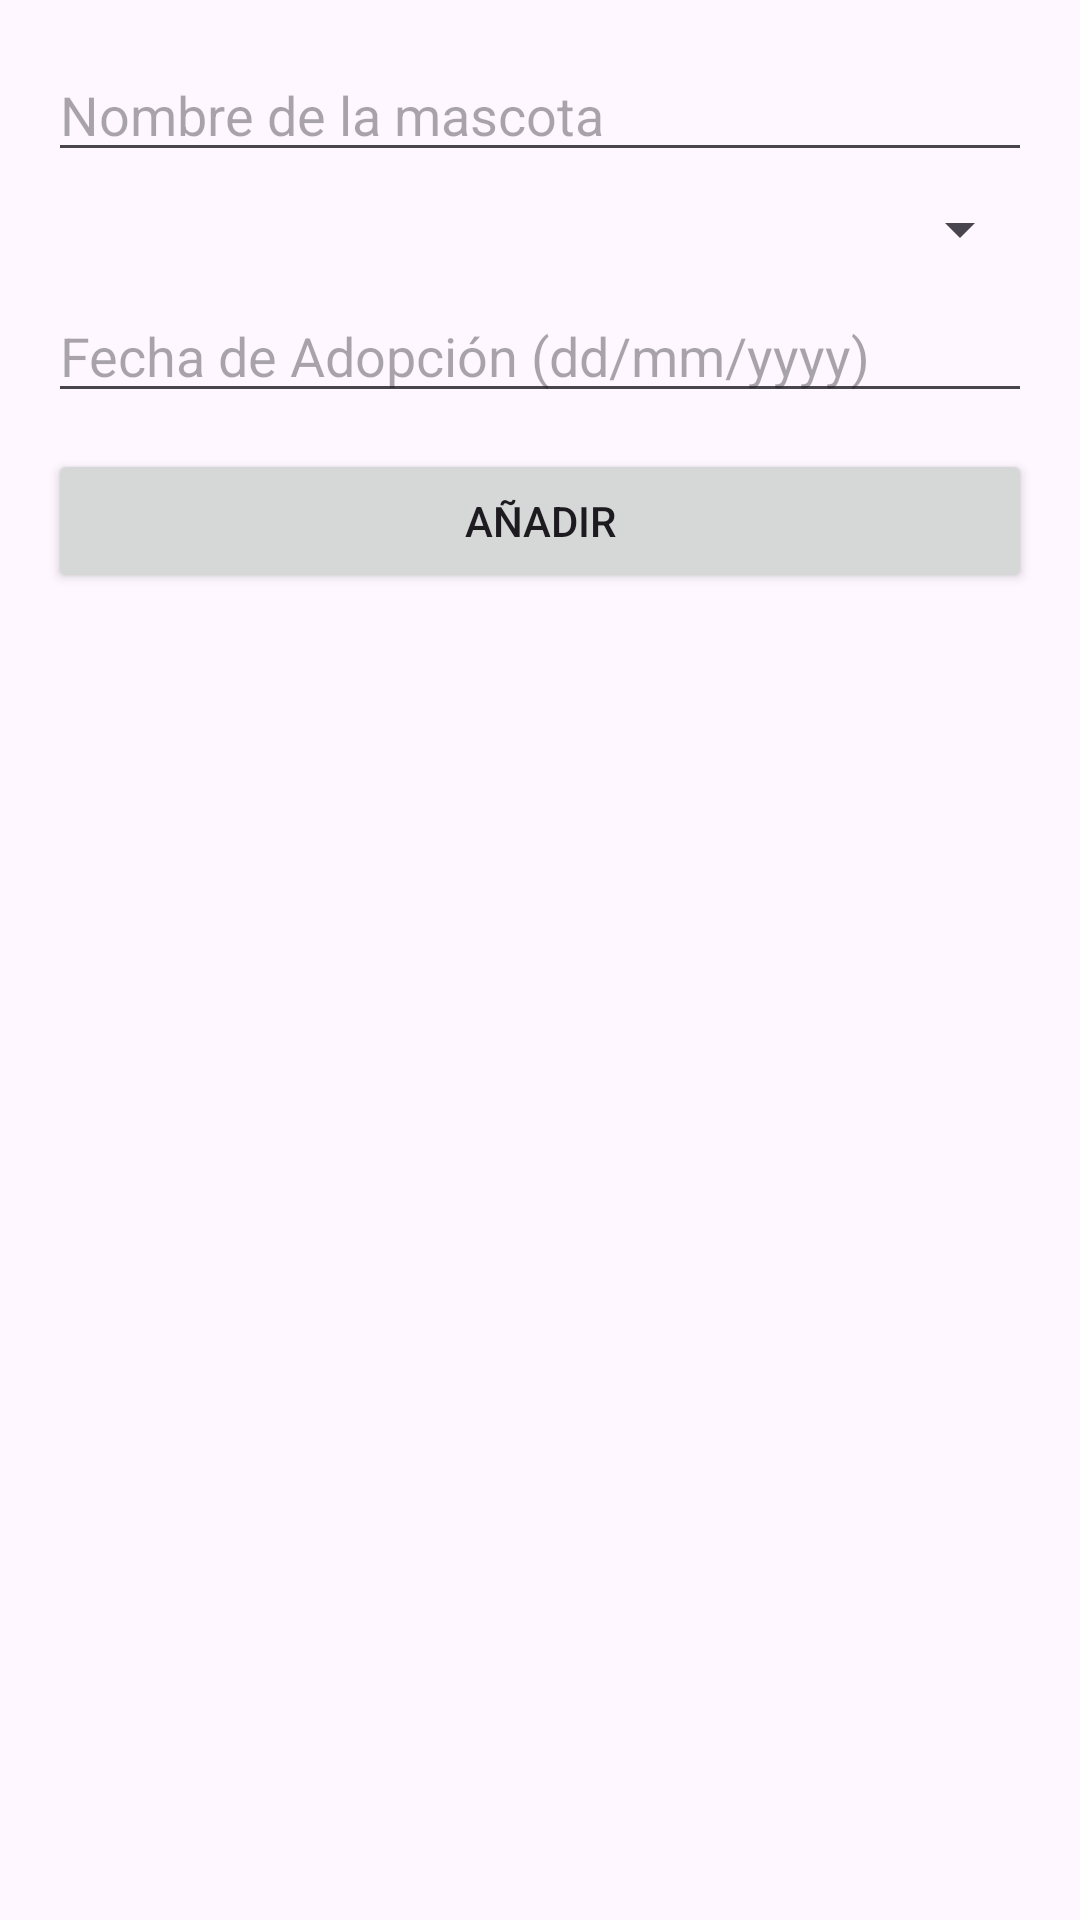

Android layout source for this screen:
<!-- AndroidManifest.xml: application theme Theme.Aplicacion_Proyecto -->
<!-- res/layout/ventana_emergente.xml -->
<?xml version="1.0" encoding="utf-8"?>
<LinearLayout
    xmlns:android="http://schemas.android.com/apk/res/android"
    android:layout_width="match_parent"
    android:layout_height="wrap_content"
    android:orientation="vertical"
    android:padding="16dp">

    <EditText
        android:id="@+id/etPetName"
        android:layout_width="match_parent"
        android:layout_height="wrap_content"
        android:hint="Nombre de la mascota" />

    <Spinner
        android:id="@+id/spinnerPetType"
        android:layout_width="match_parent"
        android:layout_height="wrap_content"
        android:spinnerMode="dropdown"
        android:layout_marginTop="7dp" />


    <EditText
        android:id="@+id/etAdoptionDate"
        android:layout_width="match_parent"
        android:layout_height="wrap_content"
        android:hint="Fecha de Adopción (dd/mm/yyyy)"
        android:focusable="false"
        android:inputType="none"
        android:layout_marginTop="8dp" />

    <Button
        android:id="@+id/btnAddPet"
        android:layout_marginTop="12dp"
        android:layout_width="match_parent"
        android:layout_height="wrap_content"
        android:text="@string/a_adir2" />
</LinearLayout>
<!-- resources referenced by this layout -->
<resources>
  <string name="a_adir2">Añadir</string>
  <style name="Theme.Aplicacion_Proyecto" parent="Base.Theme.Aplicacion_Proyecto" />
  <style name="Base.Theme.Aplicacion_Proyecto" parent="Theme.Material3.DayNight.NoActionBar">
          
          
          <item name="colorPrimary">#FF8000</item>
      </style>
</resources>
